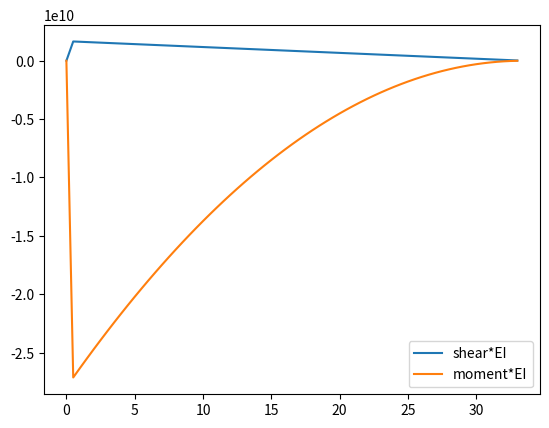

Python code for this plot:
# -*- coding: utf-8 -*-
"""
Loading diagrams due to wing weight 
"""
import scipy as sp
import numpy as np 
import matplotlib.pyplot as plt

## assumed coordinate system: x forward (pointing to nose), y to the right (pointing to wingtip), z downwards

## three components: dry Ww, fuel, engine 
b = 66.9 #m
Ww = 38229.5/2 #kg
Wf = (125407 + 522.9)/2 #kg
Weng = 6033 #kg 
grav = 9.81 #m/s^2

y_vals = np.arange(0, b/2, 0.5)

def closest(lst, val): #finding item in list closest to val
    lst = np.asarray(lst)
    idx = (np.abs(lst-val)).argmin()
    
    return lst[idx]

""" coordinate system """
## finish? 

""" loading distribution """
## functions to define all loading distribution (ie decreasing triangular shape for dry, const for fuel)
def drydistr(y):
    b = 66.9 #m
    Ww = 38229.5/2 #kg
    grav = 9.81 #m/s^2
    
    c = 2*Ww*grav/0.5*b
    a = -b/0.5*b 
    f = a*y + c 
    return f 

def fueldistr(y):
    b = 66.9 #m
    Wf = (125407 + 522.9)/2 #kg
    grav = 9.81 #m/s^2
    g = 0 
    if y < b/4 and y > 0: 
        g = Wf*grav/(b/4)
    if y > b/4 or y == 0:
        g = 0 
    return g
    
def cts_loaddistr(y): #not really necessary, could be written differently/more efficient
    f = drydistr(y) + fueldistr(y) 
    return f
    
fuelload = []
for element in y_vals: 
    fuelload.append(fueldistr(element))
    
dryload = []
for element in y_vals:
    dryload.append(drydistr(element))
    
engload = []
for element in y_vals:
    if element != closest(y_vals, (b/2)*0.35):
        engload.append(0)
    if element == closest(y_vals, (b/2)*0.35):
        engload.append(Weng*grav)
    
cts_load = []
for element in y_vals:
    cts_load.append(cts_loaddistr(element))
    
load = np.array(cts_load) + np.array(engload) ## ALL LOADING DUE TO WEIGHT

""" shear and moment calculations"""
cts_sheardistr = [] ## integrating the actual functions, later adding the shear due to point load (eng)
def sheardistribution(y):
    b = 66.9 #m
    shear, error = sp.integrate.quad(cts_loaddistr, y, b/2)
    return shear 

for element in y_vals:
    if element == 0:
        cts_sheardistr.append(0)
    if element > 0:
        cts_sheardistr.append(sheardistribution(element))

engshear = []
## assuming the shear is a constants function due to a point force
for element in y_vals: 
    if element <= closest(y_vals, (b/2)*0.35) and element >0: 
        engshear.append(Weng*grav)
    if element > closest(y_vals, (b/2)*0.35) or element == 0:
        engshear.append(0)
    
shear = np.array(cts_sheardistr) + np.array(engshear) ##ALL SHEAR CAUSED BY WEIGHT
        

cts_momentdistr = [] ## same reasoning as for the shear 
def momentdistribution(y):
    b = 66.9 #m 
    moment, error = sp.integrate.quad(sheardistribution, y, b/2)
    return -moment # since the moment is the negative integral of shear

for element in y_vals:
    if element == 0:
        cts_momentdistr.append(0)
    if element > 0:
        cts_momentdistr.append(momentdistribution(element))
    
engmoment = []
## assuming Msh = Ma - P*g (where p is the load, in this case Weng*grav, and Ma is p*L with L being the moment arm)
for element in y_vals:
    if element <= closest(y_vals, (b/2)*0.35) and element > 0:
        engmoment.append(Weng*grav*(element - (0.35*0.5*b)))
    if element > closest(y_vals, (b/2)*0.35) or element == 0:
        engmoment.append(0)


moment = np.array(cts_momentdistr) + np.array(engmoment) ##ALL MOMENTS CAUSED BY WEIGHT

""" plots """
#plt.plot(x_vals, load, label = "load")
#plt.plot(x_vals, engshear)

plt.plot(y_vals,shear, label = "shear*EI")
plt.plot(y_vals, moment, label = "moment*EI")
plt.legend()
plt.show()
## add axis label -> yshear = N, ymoment = Nm, x = chord 
    